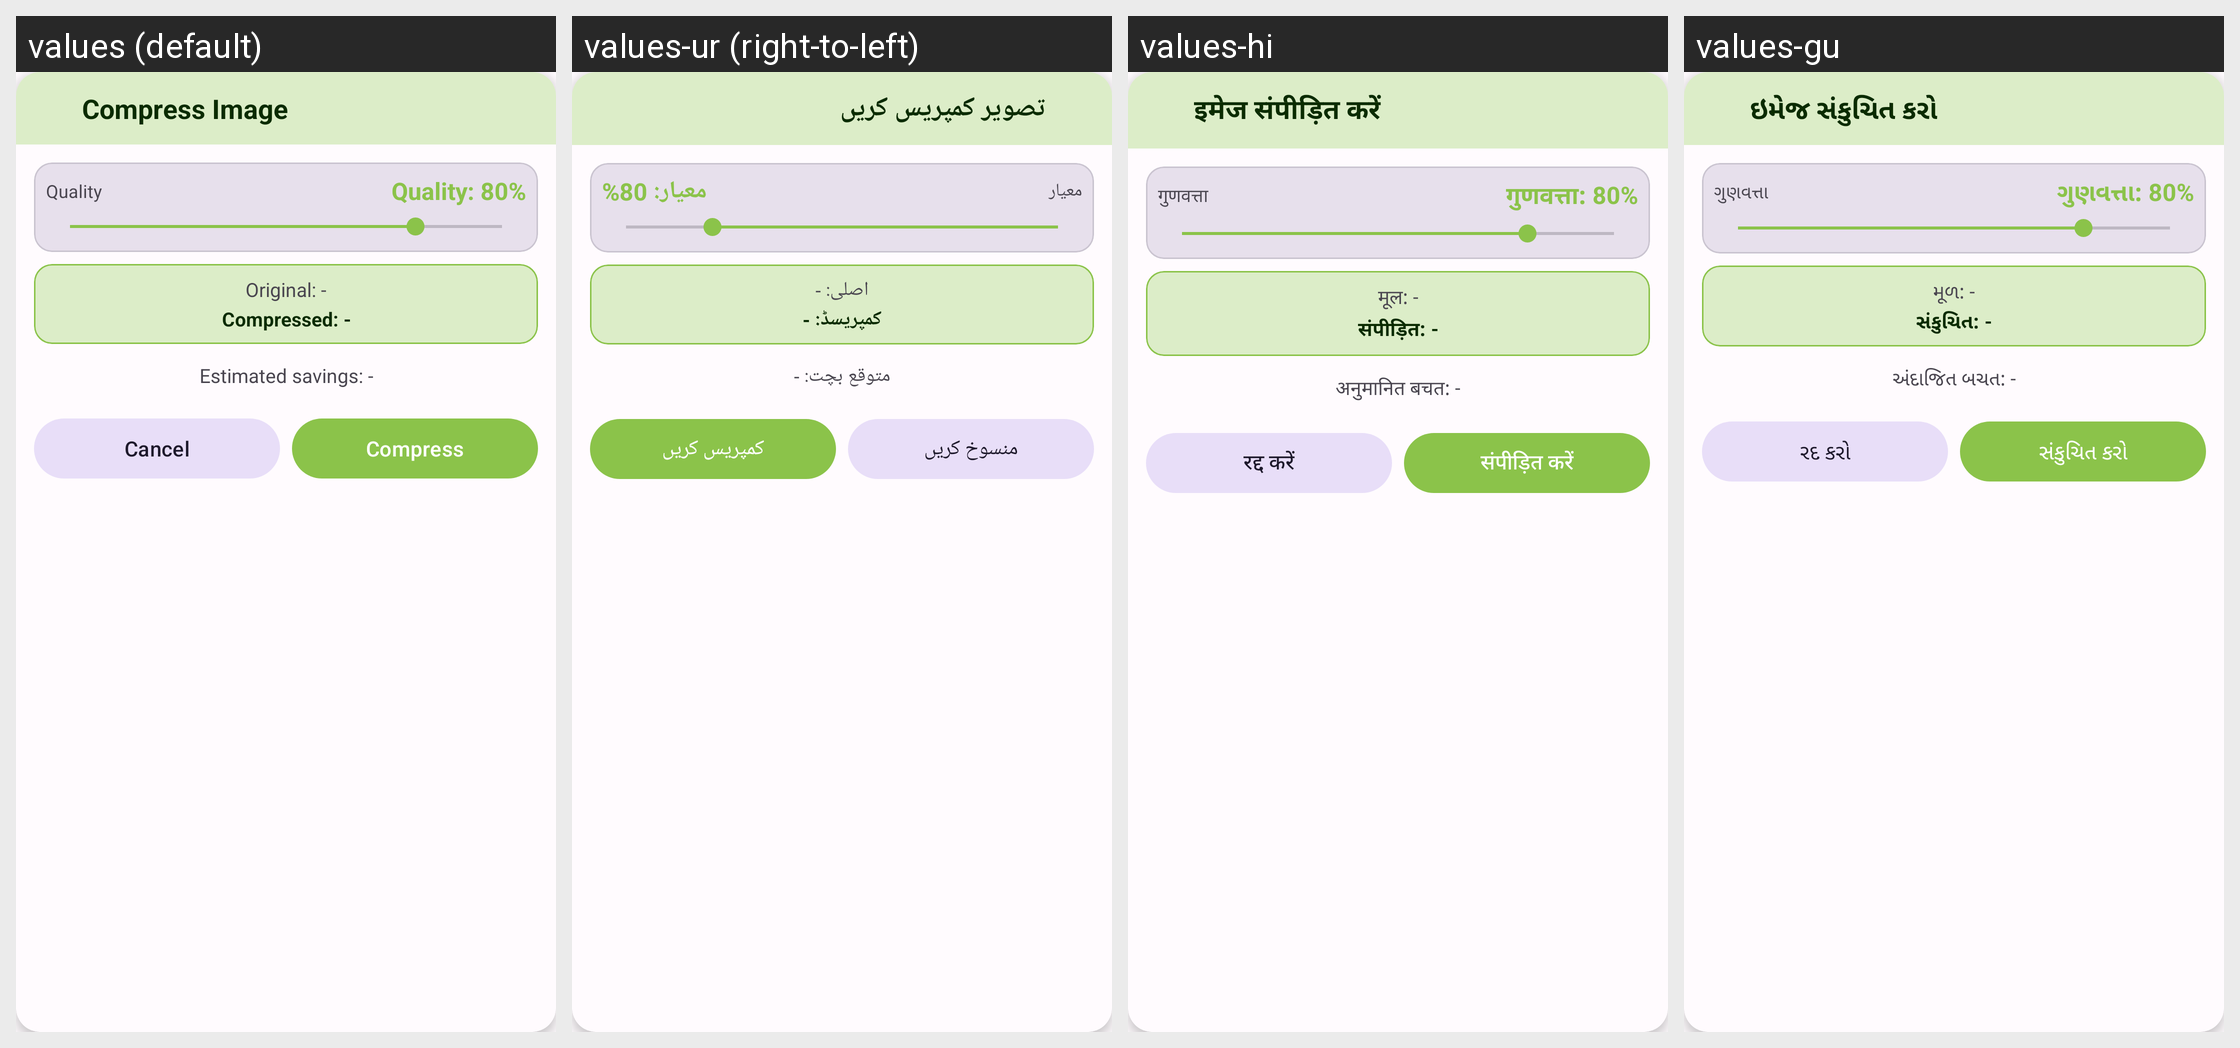

Strings drawn on this Android screen and how each of the app's shown locales translates them:
Android screen res/layout/dialog_compress.xml rendered under 4 locales, left to right: values (default), values-ur (right-to-left), values-hi, values-gu. Device: Nexus 5 (rendered at 1080×1920; each locale shown at half size, 540×960, under a caption strip naming it); theme Theme.PhotoResize.
Other locales in the repository, not shown: values-ar, values-bn, values-de, values-es, values-fr, values-id, values-it, values-ja, values-ko, values-mr, values-pt, values-ru, values-ta, values-te, values-tr, values-zh.
Strings drawn on this screen, with the default value and each locale's value (text and hints the layout hard-codes, and strings that could not be matched under every locale, appear in the picture but are not listed):

compress_image
  values: Compress Image
  values-ur: تصویر کمپریس کریں
  values-hi: इमेज संपीड़ित करें
  values-gu: ઇમેજ સંકુચિત કરો

quality
  values: Quality
  values-ur: معیار
  values-hi: गुणवत्ता
  values-gu: ગુણવત્તા

quality_default
  values: Quality: 80%
  values-ur: معیار: 80%
  values-hi: गुणवत्ता: 80%
  values-gu: ગુણવત્તા: 80%

original_size
  values: Original: -
  values-ur: اصلی: -
  values-hi: मूल: -
  values-gu: મૂળ: -

compressed_size
  values: Compressed: -
  values-ur: کمپریسڈ: -
  values-hi: संपीड़ित: -
  values-gu: સંકુચિત: -

estimated_savings
  values: Estimated savings: -
  values-ur: متوقع بچت: -
  values-hi: अनुमानित बचत: -
  values-gu: અંદાજિત બચત: -

cancel
  values: Cancel
  values-ur: منسوخ کریں
  values-hi: रद्द करें
  values-gu: રદ કરો

compress
  values: Compress
  values-ur: کمپریس کریں
  values-hi: संपीड़ित करें
  values-gu: સંકુચિત કરો
